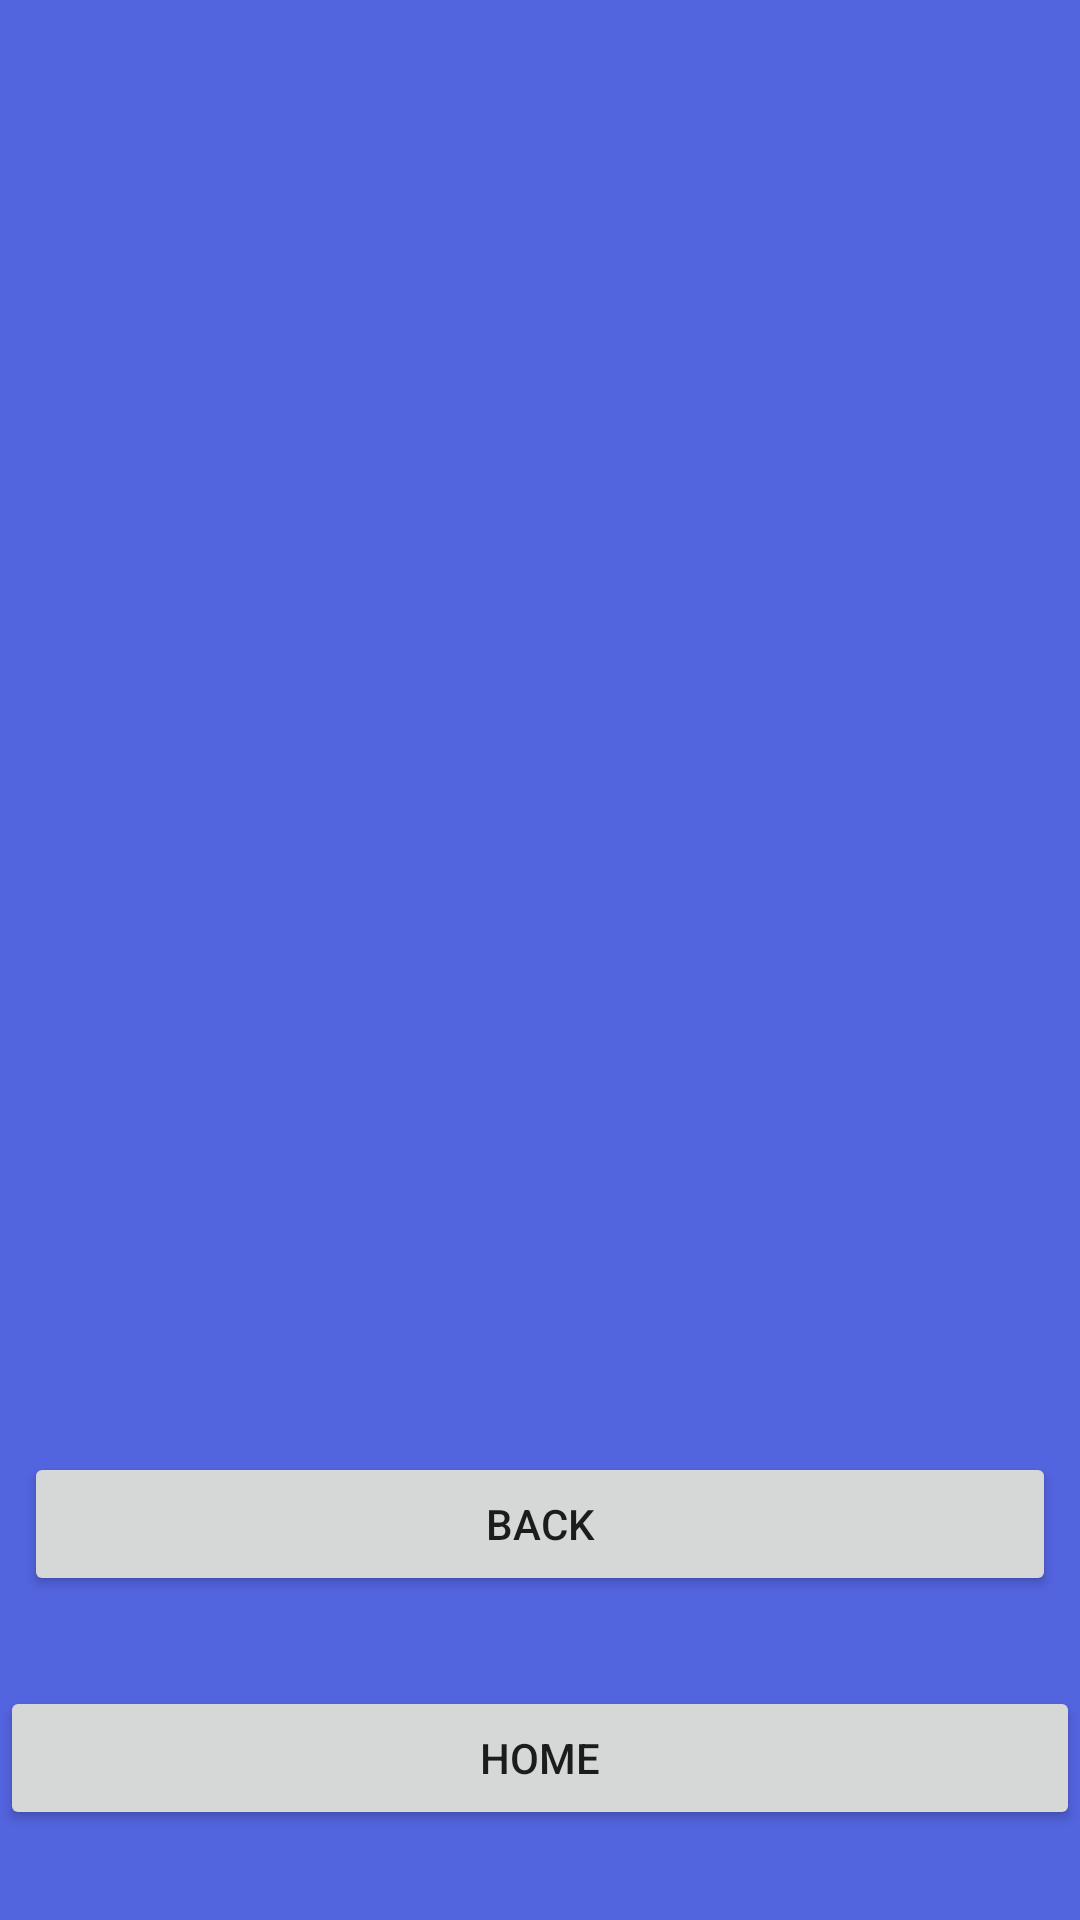

This screen was rendered from an Android layout file. Write that file and the resources it references.
<!-- AndroidManifest.xml: application theme Theme.Segundo_Parcial -->
<!-- res/layout/activity_jokes_category.xml -->
<?xml version="1.0" encoding="utf-8"?>
<androidx.constraintlayout.widget.ConstraintLayout xmlns:android="http://schemas.android.com/apk/res/android"
    xmlns:app="http://schemas.android.com/apk/res-auto"
    xmlns:tools="http://schemas.android.com/tools"
    android:layout_width="match_parent"
    android:layout_height="match_parent"
    android:background="@color/ff"
    android:backgroundTint="@color/ff"
    tools:context=".ActivityJokesCategory">
    <ImageView
        android:id="@+id/imageViewChuck"
        android:layout_width="300dp"
        android:layout_height="300dp"
        android:layout_marginTop="32dp"
        app:srcCompat="@drawable/chucknorris"
        app:layout_constraintEnd_toEndOf="parent"
        app:layout_constraintStart_toStartOf="parent"
        app:layout_constraintTop_toTopOf="parent" />

    <TextView
        android:id="@+id/textViewJokers"
        android:layout_width="0dp"
        android:layout_height="wrap_content"
        android:layout_marginStart="8dp"
        android:layout_marginEnd="8dp"
        android:text=""
        android:textColor="#EAEEF1"
        android:textAlignment="center"
        android:textSize="20sp"
        android:textStyle="bold"
        app:layout_constraintBottom_toTopOf="@+id/buttonBack"
        app:layout_constraintEnd_toEndOf="parent"
        app:layout_constraintHorizontal_bias="0.0"
        app:layout_constraintStart_toStartOf="parent"
        app:layout_constraintTop_toBottomOf="@+id/imageView" />

    <Button
        android:id="@+id/buttonBack"
        android:layout_width="0dp"
        android:layout_height="wrap_content"
        android:layout_marginStart="8dp"
        android:layout_marginEnd="8dp"
        android:layout_marginBottom="108dp"
        android:text="back"
        app:layout_constraintBottom_toBottomOf="parent"
        app:layout_constraintEnd_toEndOf="parent"
        app:layout_constraintHorizontal_bias="1.0"
        app:layout_constraintStart_toStartOf="parent" />

    <Button
        android:id="@+id/buttonHome"
        android:layout_width="0dp"
        android:layout_height="wrap_content"
        android:text="Home"
        app:layout_constraintBottom_toBottomOf="parent"
        app:layout_constraintEnd_toEndOf="parent"
        app:layout_constraintHorizontal_bias="1.0"
        app:layout_constraintStart_toStartOf="parent"
        app:layout_constraintTop_toBottomOf="@+id/buttonBack" />
</androidx.constraintlayout.widget.ConstraintLayout>
<!-- resources referenced by this layout -->
<resources>
  <color name="ff">#FF5364DF</color>
  <style name="Theme.Segundo_Parcial" parent="Theme.AppCompat.Light.NoActionBar">
          
          <item name="colorPrimary">@color/ff</item>
          <item name="colorPrimaryVariant">@color/purple_700</item>
          <item name="colorOnPrimary">@color/white</item>
          
          <item name="colorSecondary">@color/teal_200</item>
          <item name="colorSecondaryVariant">@color/teal_700</item>
          <item name="colorOnSecondary">@color/black</item>
          
          <item name="android:statusBarColor">?attr/colorPrimaryVariant</item>
          
      </style>
  <color name="purple_700">#FF3700B3</color>
  <color name="white">#FFFFFFFF</color>
  <color name="teal_200">#FF03DAC5</color>
  <color name="teal_700">#FF018786</color>
  <color name="black">#FF000000</color>
</resources>
